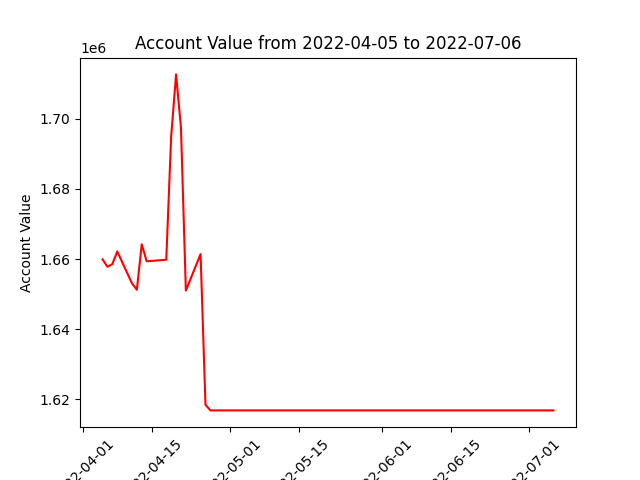

Values plotted in this chart, from the file beside it:
datadate, account_value
20220405, 1659917
20220406, 1657780
20220407, 1658554
20220408, 1662165
20220411, 1653071
20220412, 1651230
20220413, 1664190
20220414, 1659351
20220418, 1659788
20220419, 1694891
20220420, 1712597
20220421, 1697460
20220422, 1651001
20220425, 1661399
20220426, 1618485
20220427, 1616867
20220428, 1616867
20220429, 1616867
20220502, 1616867
20220503, 1616867
20220504, 1616867
20220505, 1616867
20220506, 1616867
20220509, 1616867
20220510, 1616867
20220511, 1616867
20220512, 1616867
20220513, 1616867
20220516, 1616867
20220517, 1616867
20220518, 1616867
20220519, 1616867
20220520, 1616867
20220523, 1616867
20220524, 1616867
20220525, 1616867
20220526, 1616867
20220527, 1616867
20220531, 1616867
20220601, 1616867
20220602, 1616867
20220603, 1616867
20220606, 1616867
20220607, 1616867
20220608, 1616867
20220609, 1616867
20220610, 1616867
20220613, 1616867
20220614, 1616867
20220615, 1616867
20220616, 1616867
20220617, 1616867
20220621, 1616867
20220622, 1616867
20220623, 1616867
20220624, 1616867
20220627, 1616867
20220628, 1616867
20220629, 1616867
20220630, 1616867
... 3 more rows
